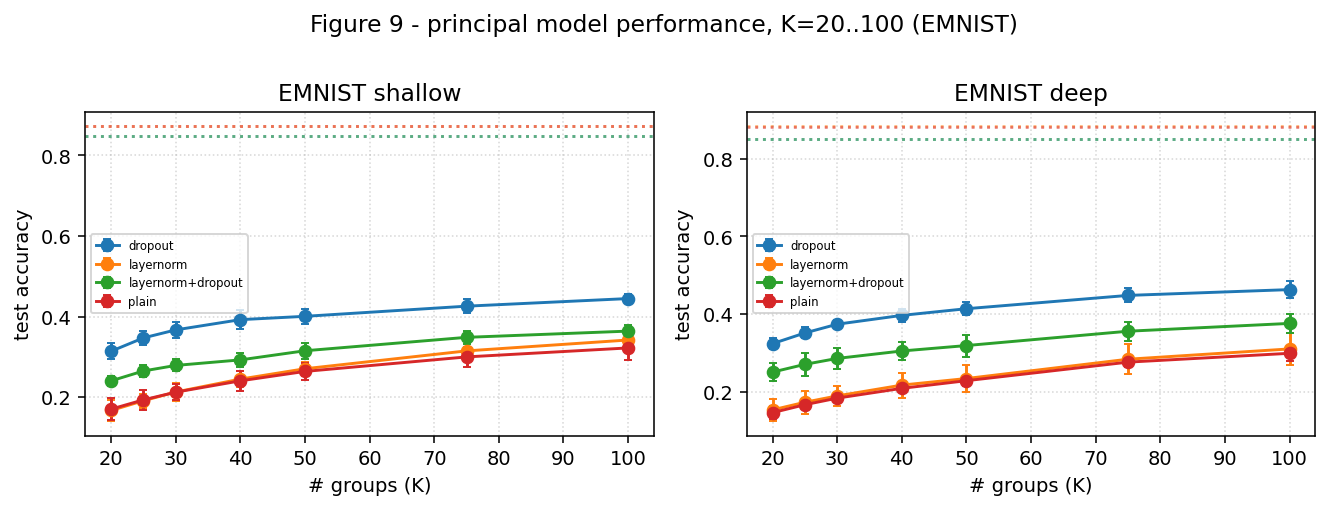

Source data for this figure (header and first rows):
dataset, arch, config, K, prin_mean, prin_std, linear_mean, linear_std, n
emnist, deep, drop, 20, 0.3235, 0.01379, 0.85, 0.001694, 7
emnist, deep, drop, 25, 0.351, 0.01416, 0.85, 0.001694, 7
emnist, deep, drop, 30, 0.3735, 0.01104, 0.85, 0.001694, 7
emnist, deep, drop, 40, 0.3963, 0.01612, 0.85, 0.001694, 7
emnist, deep, drop, 50, 0.4135, 0.01609, 0.85, 0.001694, 7
emnist, deep, drop, 75, 0.4477, 0.01786, 0.85, 0.001694, 7
emnist, deep, drop, 100, 0.4627, 0.02105, 0.85, 0.001694, 7
emnist, deep, ln, 20, 0.1529, 0.02843, 0.8831, 0.001754, 7
emnist, deep, ln, 25, 0.1725, 0.02983, 0.8831, 0.001754, 7
emnist, deep, ln, 30, 0.1889, 0.02582, 0.8831, 0.001754, 7
emnist, deep, ln, 40, 0.2167, 0.032, 0.8831, 0.001754, 7
emnist, deep, ln, 50, 0.2336, 0.03499, 0.8831, 0.001754, 7
emnist, deep, ln, 75, 0.2833, 0.03881, 0.8831, 0.001754, 7
emnist, deep, ln, 100, 0.3098, 0.04211, 0.8831, 0.001754, 7
emnist, deep, ln_drop, 20, 0.2502, 0.02249, 0.8519, 0.00121, 7
emnist, deep, ln_drop, 25, 0.2701, 0.02974, 0.8519, 0.00121, 7
emnist, deep, ln_drop, 30, 0.2854, 0.02624, 0.8519, 0.00121, 7
emnist, deep, ln_drop, 40, 0.3046, 0.02324, 0.8519, 0.00121, 7
emnist, deep, ln_drop, 50, 0.3185, 0.02823, 0.8519, 0.00121, 7
emnist, deep, ln_drop, 75, 0.3555, 0.02422, 0.8519, 0.00121, 7
emnist, deep, ln_drop, 100, 0.3756, 0.02535, 0.8519, 0.00121, 7
emnist, deep, plain, 20, 0.1457, 0.01689, 0.8809, 0.0009405, 7
emnist, deep, plain, 25, 0.1662, 0.01141, 0.8809, 0.0009405, 7
emnist, deep, plain, 30, 0.1831, 0.008565, 0.8809, 0.0009405, 7
emnist, deep, plain, 40, 0.2083, 0.008251, 0.8809, 0.0009405, 7
emnist, deep, plain, 50, 0.228, 0.01302, 0.8809, 0.0009405, 7
emnist, deep, plain, 75, 0.2758, 0.01218, 0.8809, 0.0009405, 7
emnist, deep, plain, 100, 0.2986, 0.01887, 0.8809, 0.0009405, 7
emnist, shallow, drop, 20, 0.3139, 0.01933, 0.8487, 0.001448, 7
emnist, shallow, drop, 25, 0.347, 0.01812, 0.8487, 0.001448, 7
emnist, shallow, drop, 30, 0.3668, 0.01968, 0.8487, 0.001448, 7
emnist, shallow, drop, 40, 0.3922, 0.02277, 0.8487, 0.001448, 7
emnist, shallow, drop, 50, 0.4005, 0.01937, 0.8487, 0.001448, 7
emnist, shallow, drop, 75, 0.4257, 0.0167, 0.8487, 0.001448, 7
emnist, shallow, drop, 100, 0.4445, 0.01122, 0.8487, 0.001448, 7
emnist, shallow, ln, 20, 0.167, 0.02586, 0.8716, 0.001705, 7
emnist, shallow, ln, 25, 0.1911, 0.01701, 0.8716, 0.001705, 7
emnist, shallow, ln, 30, 0.2127, 0.02203, 0.8716, 0.001705, 7
emnist, shallow, ln, 40, 0.2448, 0.02062, 0.8716, 0.001705, 7
emnist, shallow, ln, 50, 0.2705, 0.01754, 0.8716, 0.001705, 7
emnist, shallow, ln, 75, 0.3147, 0.02467, 0.8716, 0.001705, 7
emnist, shallow, ln, 100, 0.3418, 0.01815, 0.8716, 0.001705, 7
emnist, shallow, ln_drop, 20, 0.2405, 0.01182, 0.8488, 0.001539, 7
emnist, shallow, ln_drop, 25, 0.2649, 0.01443, 0.8488, 0.001539, 7
emnist, shallow, ln_drop, 30, 0.2787, 0.01499, 0.8488, 0.001539, 7
emnist, shallow, ln_drop, 40, 0.2924, 0.01808, 0.8488, 0.001539, 7
emnist, shallow, ln_drop, 50, 0.3151, 0.01928, 0.8488, 0.001539, 7
emnist, shallow, ln_drop, 75, 0.3484, 0.01641, 0.8488, 0.001539, 7
emnist, shallow, ln_drop, 100, 0.3638, 0.01401, 0.8488, 0.001539, 7
emnist, shallow, plain, 20, 0.1703, 0.02789, 0.8736, 0.001148, 7
emnist, shallow, plain, 25, 0.1933, 0.02563, 0.8736, 0.001148, 7
emnist, shallow, plain, 30, 0.2124, 0.01999, 0.8736, 0.001148, 7
emnist, shallow, plain, 40, 0.2405, 0.02453, 0.8736, 0.001148, 7
emnist, shallow, plain, 50, 0.2639, 0.02098, 0.8736, 0.001148, 7
emnist, shallow, plain, 75, 0.2998, 0.02487, 0.8736, 0.001148, 7
emnist, shallow, plain, 100, 0.3221, 0.02894, 0.8736, 0.001148, 7
